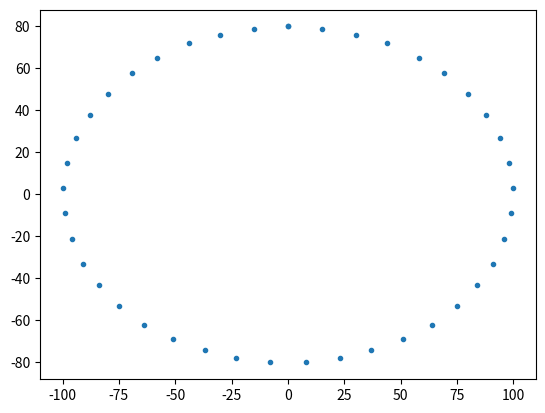

Here is the Python script that generated this plot:
# circle.py

import numpy as np
import matplotlib.pyplot as plt

in_string = "Hello, world! Lorem ipsum dolor sit amet. "
theta = np.arange(0, -len(in_string), -1) * 2*np.pi/(len(in_string)-1)

x = np.cos(theta+np.pi/2) * 100
y = np.sin(theta+np.pi/2) * 100 * .8

x = np.round(x)
y = np.round(y)

dx = np.diff(x).astype(int)
dy = np.diff(y).astype(int)
print(x)
print(y)

print(', '.join([f'{x:3d}' for x in dx]))
print(', '.join([f'{x:3d}' for x in dy]))

fig, ax = plt.subplots(1)
ax.plot(x, y, '.')
plt.show()